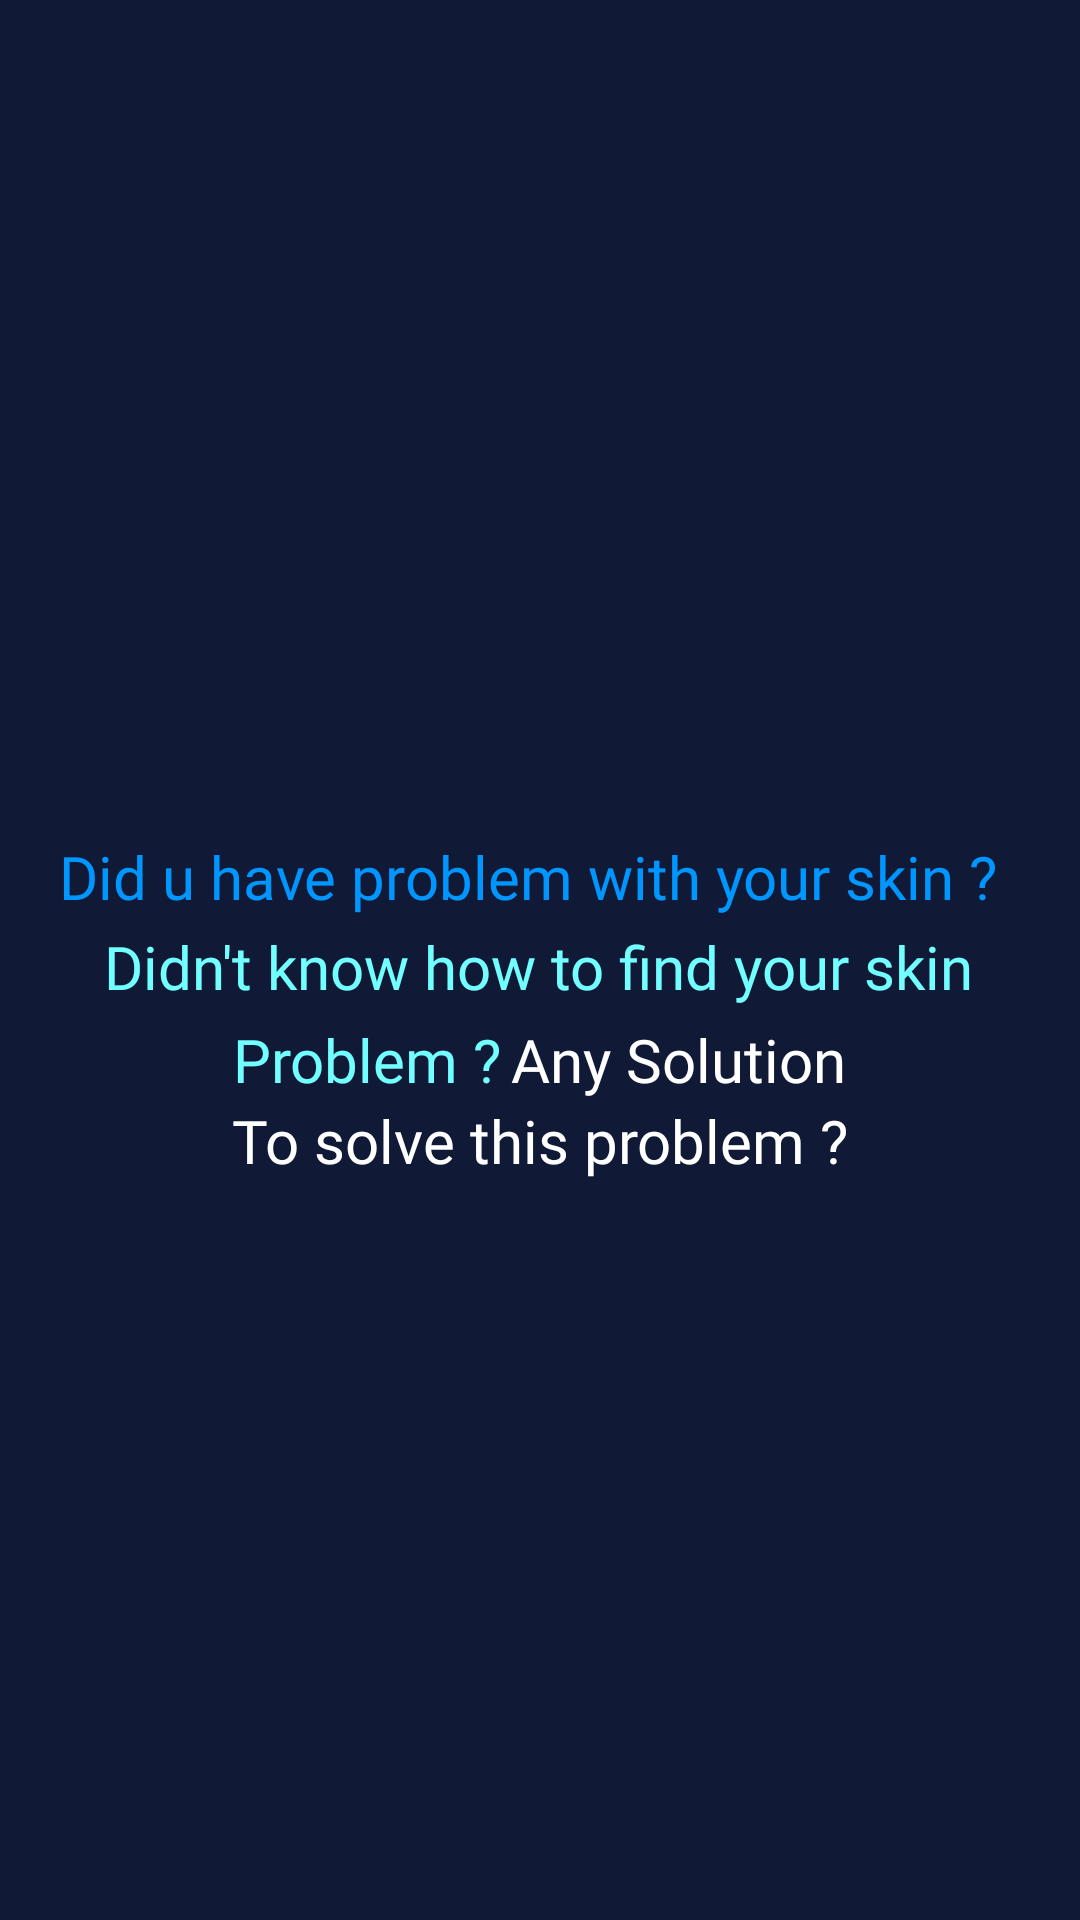

Layout XML and referenced resources for this Android screen:
<!-- AndroidManifest.xml: application theme Theme.SkinScan -->
<!-- res/layout/activity_on_boarding.xml -->
<androidx.constraintlayout.motion.widget.MotionLayout xmlns:android="http://schemas.android.com/apk/res/android"
    xmlns:app="http://schemas.android.com/apk/res-auto"
    xmlns:tools="http://schemas.android.com/tools"
    android:layout_width="match_parent"
    android:layout_height="match_parent"
    android:background="@color/primaryColor"
    app:layoutDescription="@xml/activity_on_boarding_scene">


    <TextView
        android:id="@+id/onboardingword1"
        android:layout_width="320dp"
        android:layout_height="30dp"
        android:alpha="0"
        android:fontFamily="@font/roboto_regular"
        android:text="@string/word1"
        android:textColor="@color/blue_2"
        android:textSize="20sp"
        app:layout_constraintBottom_toBottomOf="parent"
        app:layout_constraintEnd_toEndOf="parent"
        app:layout_constraintHorizontal_bias="0.494"
        app:layout_constraintStart_toStartOf="parent"
        app:layout_constraintTop_toTopOf="parent"
        app:layout_constraintVertical_bias="0.424"
        app:layout_editor_absoluteX="10dp"
        tools:alpha="100" />

    <TextView
        android:id="@+id/onboardingword2"
        android:layout_width="wrap_content"
        android:layout_height="wrap_content"
        android:alpha="0"
        android:fontFamily="@font/roboto_regular"
        android:text="@string/word2"
        android:textColor="@color/blue_3"
        android:textSize="20sp"
        app:layout_constraintEnd_toEndOf="parent"
        app:layout_constraintHorizontal_bias="0.495"
        app:layout_constraintStart_toStartOf="parent"
        app:layout_constraintTop_toBottomOf="@id/onboardingword1"
        tools:alpha="100" />

    <TextView
        android:id="@+id/onboardingword3"
        android:layout_width="wrap_content"
        android:layout_height="wrap_content"
        android:layout_marginTop="4dp"
        android:alpha="0"
        android:fontFamily="@font/roboto_regular"
        android:text="@string/word3"
        android:textColor="@color/thirdColor"
        android:textSize="20sp"
        app:layout_constraintEnd_toEndOf="@+id/onboardingword2"
        app:layout_constraintHorizontal_bias="0.686"
        app:layout_constraintStart_toStartOf="@id/onboardingword5"
        app:layout_constraintTop_toBottomOf="@id/onboardingword2"
        tools:alpha="100" />

    <TextView
        android:id="@+id/onboardingword4"
        android:layout_width="wrap_content"
        android:layout_height="wrap_content"
        android:layout_marginTop="4dp"
        android:alpha="0"
        android:fontFamily="@font/roboto_regular"
        android:text="@string/word4"
        android:textColor="@color/blue_3"
        android:textSize="20sp"
        app:layout_constraintEnd_toEndOf="@id/onboardingword5"
        app:layout_constraintHorizontal_bias="0.27"
        app:layout_constraintStart_toStartOf="@+id/onboardingword2"
        app:layout_constraintTop_toBottomOf="@id/onboardingword2"
        tools:alpha="100" />

    <TextView
        android:id="@+id/onboardingword5"
        android:layout_width="wrap_content"
        android:layout_height="wrap_content"
        android:alpha="0"
        android:fontFamily="@font/roboto_regular"
        android:text="@string/word5"
        android:textColor="@color/thirdColor"
        android:textSize="20sp"
        app:layout_constraintEnd_toEndOf="parent"
        app:layout_constraintStart_toStartOf="parent"
        app:layout_constraintTop_toBottomOf="@id/onboardingword4"
        tools:alpha="100" />

    <ImageView
        android:id="@+id/logoMenu2"
        android:layout_width="300dp"
        android:layout_height="300dp"
        android:layout_marginBottom="20dp"
        android:src="@drawable/skinscan"
        app:layout_constraintBottom_toBottomOf="parent"
        app:layout_constraintStart_toEndOf="parent"
        app:layout_constraintTop_toTopOf="parent"
        app:layout_constraintVertical_bias="0.3" />

    <TextView
        android:id="@+id/descMenu2"
        android:layout_width="275dp"
        android:layout_height="194dp"
        android:fontFamily="@font/roboto_regular"
        android:gravity="center"
        android:text="@string/descSlide_2"
        android:textColor="@color/thirdColor"
        android:textSize="16sp"
        android:textStyle="bold"
        app:layout_constraintStart_toEndOf="parent"
        tools:layout_editor_absoluteY="433dp" />

    <com.ncorti.slidetoact.SlideToActView
        android:id="@+id/slideToAct"
        android:layout_width="330dp"
        android:layout_height="80dp"
        android:layout_marginTop="150dp"
        app:bounce_on_start="true"
        app:inner_color="@color/primaryColor"
        app:layout_constraintStart_toStartOf="@id/logoMenu2"
        app:layout_constraintTop_toBottomOf="@id/logoMenu2"
        app:outer_color="@color/blue_2"
        app:slider_icon_color="@color/thirdColor"
        app:text="Slide to Login"
        app:text_color="@color/thirdColor"
        app:text_style="bold" />

    <androidx.constraintlayout.utils.widget.ImageFilterView
        android:id="@+id/menu1"
        android:layout_width="10dp"
        android:layout_height="27dp"
        app:altSrc="@drawable/ic_circle_full_24"
        app:layout_constraintEnd_toStartOf="@id/menu2"
        app:layout_constraintHorizontal_bias="0.5"
        app:layout_constraintHorizontal_chainStyle="packed"
        app:layout_constraintStart_toStartOf="parent"
        app:layout_constraintTop_toBottomOf="parent"
        app:srcCompat="@drawable/ic_circle_24"
        app:tint="@color/thirdColor" />

    <androidx.constraintlayout.utils.widget.ImageFilterView
        android:id="@+id/menu2"
        android:layout_width="15dp"
        android:layout_height="15dp"
        app:altSrc="@drawable/ic_circle_full_24"
        app:layout_constraintStart_toEndOf="@id/menu1"
        app:layout_constraintEnd_toEndOf="parent"
        app:layout_constraintTop_toTopOf="@id/menu1"
        app:layout_constraintBottom_toBottomOf="@id/menu1"
        app:layout_constraintHorizontal_bias="0.5"
        app:srcCompat="@drawable/ic_circle_24"
        app:tint="@color/thirdColor" />




</androidx.constraintlayout.motion.widget.MotionLayout>
<!-- resources referenced by this layout -->
<resources>
  <color name="blue_2">#0096FF</color>
  <color name="blue_3">#72FFFF</color>
  <color name="primaryColor">#101A36</color>
  <color name="thirdColor">#FFFFFFFF</color>
  <!-- drawable skinscan: png bitmap (drawable, 50478 bytes) -->
  <string name="descSlide_2">The best solution is to use the SkinScan app, which identifies skin issues and offers personalized treatment recommendations.</string>
  <string name="word1">Did u have problem with your skin ?</string>
  <string name="word2">Didn\'t know how to find your skin</string>
  <string name="word3">Any Solution</string>
  <string name="word4">Problem ?</string>
  <string name="word5">To solve this problem ?</string>
  <style name="Theme.SkinScan" parent="Base.Theme.SkinScan" />
  <style name="Base.Theme.SkinScan" parent="Theme.Material3.DayNight.NoActionBar">
          
          <item name="colorPrimary">@color/primaryColor</item>
      </style>
</resources>
